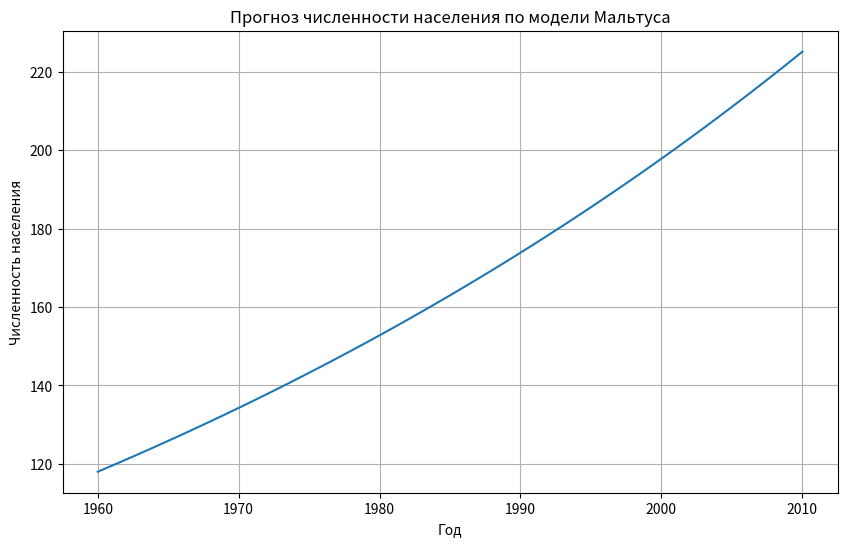

The matplotlib source for this figure:
import matplotlib.pyplot as plt
start_year = 1960
end_year = 2010
initial_population = 118
birth_rate = 0.025
death_rate = 0.012
growth_rate = 1 + birth_rate - death_rate
years = list(range(start_year, end_year + 1))
population = [initial_population]
for i in range(1, len(years)):
    next_population = population[-1] * growth_rate
    population.append(next_population)
for year, pop in zip(years, population):
    print(f"Год: {year}, Численность населения: {int(pop)}")
plt.figure(figsize=(10, 6))
plt.plot(years, population, label="Численность населения")
plt.xlabel("Год")
plt.ylabel("Численность населения")
plt.title("Прогноз численности населения по модели Мальтуса")
plt.grid(True)
plt.show()